Run: headless pygame with SDL's dummy video driver; simulated clock (each Clock.tick advances the game by its frame time, no real sleeping); random seed 0; keys injected as events and as key.get_pressed() state; no mouse input.
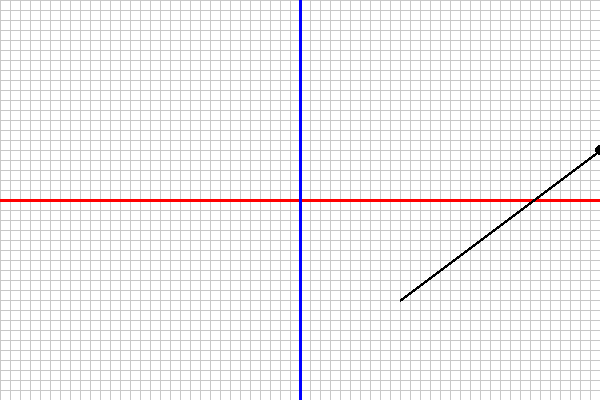
Frame 1 of 4 · flips 1–60 · no input
Frame 2 of 4 · flips 61–180 · tapped SPACE, RETURN · held RIGHT (→), D · screen unchanged from frame 1, image omitted
Frame 3 of 4 · flips 181–300 · held DOWN (↓), S · screen unchanged from frame 2, image omitted
Frame 4 of 4 · flips 301–420 · held LEFT (←), A, UP (↑), W · screen unchanged from frame 3, image omitted

The pygame program that drew these frames:

import pygame
import sys

# Inicializando o pygame
pygame.init()

#Tamanho da tela
screen_h = 400
screen_w = 600

# Configurando a tela
screen = pygame.display.set_mode((screen_w, screen_h))
pygame.display.set_caption("Vetores em 2D")

# Definindo cores
BLACK = (0, 0, 0)
WHITE = (255, 255, 255)
RED = (255, 0, 0)
BLUE = (0,0,255)
GRAY = (200,200,200)

# Função para desenhar um vetor
def draw_vector(screen, origin, vector, color):
    pygame.draw.line(screen, color, origin, (origin[0] + vector[0], origin[1] - vector[1]), 3)
    pygame.draw.circle(screen, color, (origin[0] + vector[0], origin[1] - vector[1]), 5)

# Desenha um grid
def draw_grid(screen, color):
    for x in range (0, screen_w, 10):
        pygame.draw.line(screen, color,(x,0),(x,screen_h))
    for y in range (0, screen_h, 10):
        pygame.draw.line(screen, color,(0,y),(screen_w,y))

#Desenha coordenadas
def draw_axis(sreen, colorX, colorY):
    pygame.draw.line(screen, colorX,(0,screen_h/2),(screen_w,screen_h/2),3)
    pygame.draw.line(screen, colorY,(screen_w/2,0),(screen_w/2,screen_h),3)

# Vetor exemplo
vector = (200, 150)
origin = (400, 300)

# Loop principal
running = True
while running:
    for event in pygame.event.get():
        if event.type == pygame.QUIT:
            running = False

    # Preenchendo a tela
    screen.fill(WHITE)
    
    #Desenhando Grid
    draw_grid(screen, GRAY)

    draw_axis(screen,RED, BLUE)

    # Desenhando o vetor
    draw_vector(screen, origin, vector,BLACK)

    


    # Atualizando a tela
    pygame.display.flip()

# Encerrando o pygame
pygame.quit()
sys.exit()
